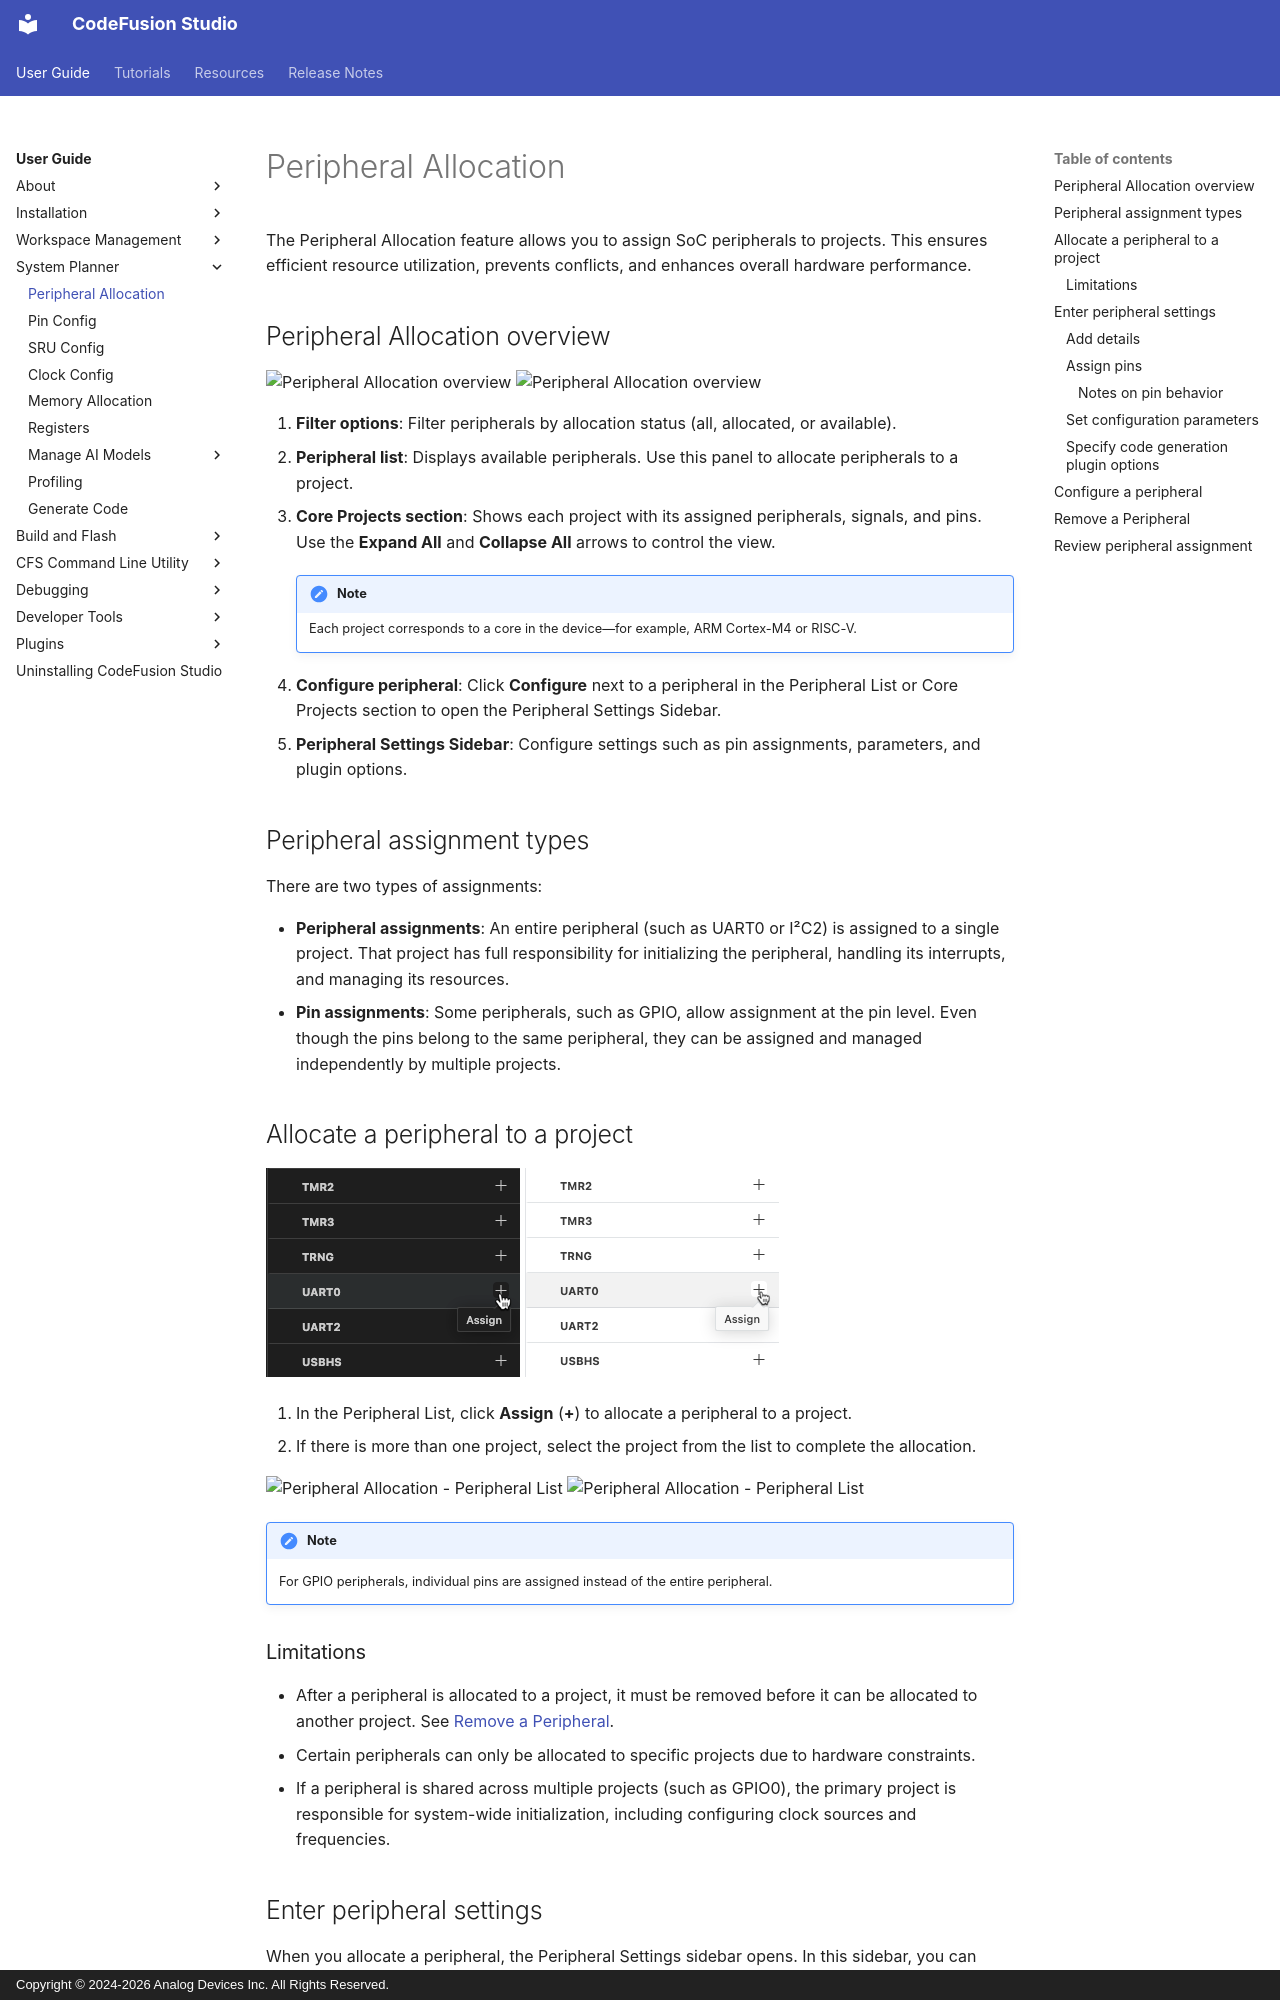

repository: analogdevicesinc/codefusion-studio · page: user-guide/tools/peripheral-allocation/index.html · generator: mkdocs · copyright: Copyright © 2024-2026 Analog Devices Inc. All Rights Reserved.

---
description: "Peripheral Allocation for CodeFusion Studio"
author: "Analog Devices"
date: "2026-08-26"
---

# Peripheral Allocation

The Peripheral Allocation feature allows you to assign SoC peripherals to projects. This ensures efficient resource utilization, prevents conflicts, and enhances overall hardware performance.

## Peripheral Allocation overview

![Peripheral Allocation overview](./images/peripheral-allocation-overview-dark.png#only-dark) ![Peripheral Allocation overview](./images/peripheral-allocation-overview-light.png#only-light)

1. **Filter options**: Filter peripherals by allocation status (all, allocated, or available).
2. **Peripheral list**: Displays available peripherals. Use this panel to allocate peripherals to a project.
3. **Core Projects section**: Shows each project with its assigned peripherals, signals, and pins. Use the **Expand All** and **Collapse All** arrows to control the view.

    !!! note
        Each project corresponds to a core in the device—for example, ARM Cortex-M4 or RISC-V.

4. **Configure peripheral**: Click **Configure** next to a peripheral in the Peripheral List or Core Projects section to open the Peripheral Settings Sidebar.
5. **Peripheral Settings Sidebar**: Configure settings such as pin assignments, parameters, and plugin options.

## Peripheral assignment types

There are two types of assignments:

- **Peripheral assignments**: An entire peripheral (such as UART0 or I²C2) is assigned to a single project. That project has full responsibility for initializing the peripheral, handling its interrupts, and managing its resources.
- **Pin assignments**: Some peripherals, such as GPIO, allow assignment at the pin level. Even though the pins belong to the same peripheral, they can be assigned and managed independently by multiple projects.  

## Allocate a peripheral to a project

![Peripheral Allocation - Peripheral List](./images/peripheral-allocation-list-dark.png#only-dark) ![Peripheral Allocation - Peripheral List](./images/peripheral-allocation-list-light.png#only-light)

1. In the Peripheral List, click **Assign** (**+**) to allocate a peripheral to a project.
2. If there is more than one project, select the project from the list to complete the allocation.

![Peripheral Allocation - Peripheral List](./images/peripheral-allocation-list-allocate-dark.png#only-dark) ![Peripheral Allocation - Peripheral List](./images/peripheral-allocation-list-allocate-light.png#only-light)

!!! note
    For GPIO peripherals, individual pins are assigned instead of the entire peripheral.

### Limitations

- After a peripheral is allocated to a project, it must be removed before it can be allocated to another project. See [Remove a Peripheral](#remove-a-peripheral).
- Certain peripherals can only be allocated to specific projects due to hardware constraints.
- If a peripheral is shared across multiple projects (such as GPIO0), the primary project is responsible for system-wide initialization, including configuring clock sources and frequencies.

## Enter peripheral settings

When you allocate a peripheral, the Peripheral Settings sidebar opens. In this sidebar, you can complete the following actions:

### Add details

Use the **Description** field to capture optional notes about the role of the peripheral in the project, for example: *“UART0 – Used for debug console output”.*
